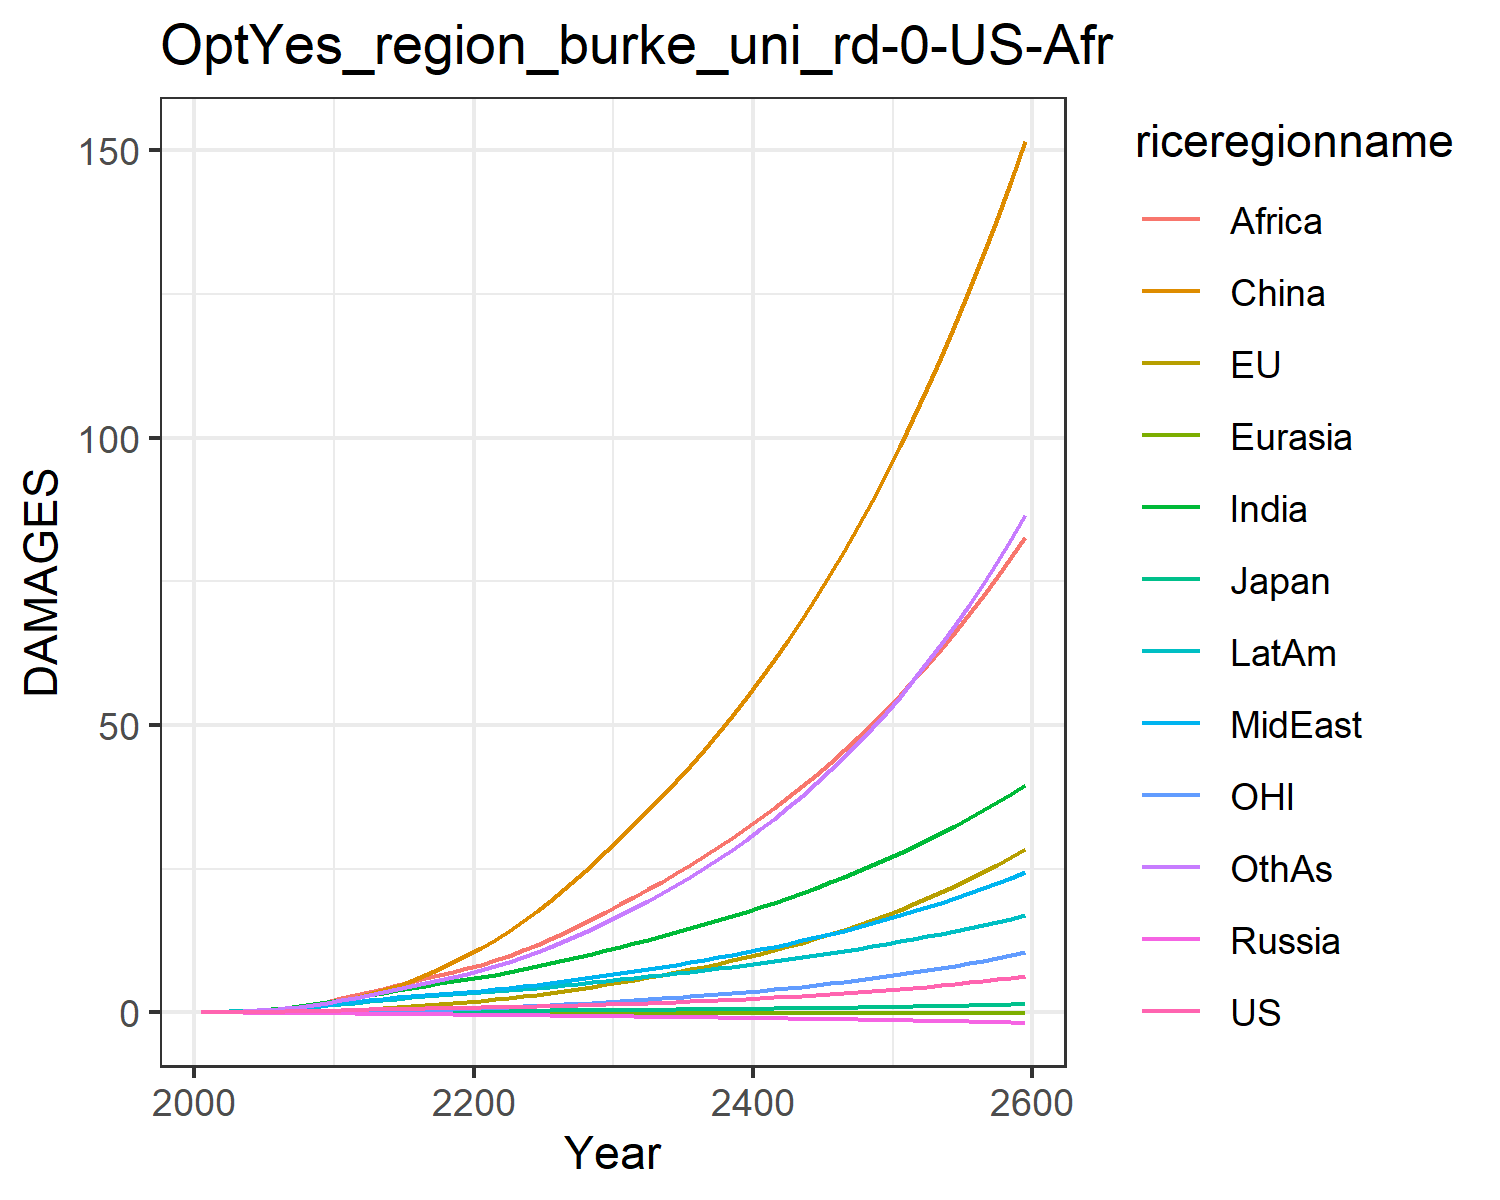

Source data for this figure (header and first rows):
0.007489828632287781, -0.017586744215375316, 0.007208811494676664, -0.012941089953060723, -0.0015862571290786527, 0.00395249353461779, 0.02779970990191068, 0.024510132965707344, 0.013729996643657434, 0.03857323299399042, -0.00774089296447859, 0.02544471575535427
0.01342, -0.006828, 0.01076, -0.02093, -0.002444, 0.04566, 0.06227, 0.05143, 0.03305, 0.07175, -0.004243, 0.04798
0.02498, -0.006612, 0.01624, -0.03211, -0.003999, 0.09261, 0.1227, 0.0984, 0.07275, 0.1282, -0.005389, 0.09664
0.04268, 0.0005663, 0.02297, -0.04567, -0.005971, 0.1664, 0.2184, 0.1716, 0.1458, 0.2104, -0.004243, 0.1776
0.06747, 0.01523, 0.02997, -0.06155, -0.008291, 0.2728, 0.3576, 0.2759, 0.2672, 0.3189, -0.0005975, 0.3
0.09926, 0.03936, 0.03876, -0.07938, -0.0108, 0.4159, 0.5373, 0.4074, 0.4398, 0.4497, 0.006249, 0.464
0.1377, 0.07398, 0.04928, -0.09854, -0.01341, 0.6043, 0.7578, 0.5681, 0.667, 0.6032, 0.01661, 0.6728
0.1834, 0.12, 0.06059, -0.1182, -0.01602, 0.8431, 1.026, 0.7647, 0.9702, 0.7804, 0.03081, 0.9371
0.2357, 0.1779, 0.07237, -0.1378, -0.01856, 1.135, 1.341, 0.9993, 1.363, 0.9792, 0.04911, 1.261
0.2941, 0.2474, 0.08432, -0.157, -0.02097, 1.481, 1.702, 1.273, 1.858, 1.197, 0.0715, 1.648
0.3562, 0.3324, 0.09824, -0.1802, -0.02365, 1.913, 2.101, 1.552, 2.399, 1.43, 0.09933, 2.08
0.417, 0.4363, 0.1141, -0.2084, -0.02672, 2.468, 2.524, 1.804, 2.935, 1.669, 0.1343, 2.544
0.4816, 0.5601, 0.1313, -0.2386, -0.03007, 3.101, 2.966, 2.071, 3.497, 1.92, 0.177, 3.019
0.5401, 0.6972, 0.1472, -0.2676, -0.03354, 3.817, 3.406, 2.325, 4.081, 2.158, 0.2255, 3.516
0.593, 0.8454, 0.162, -0.2956, -0.03719, 4.621, 3.838, 2.564, 4.678, 2.381, 0.2788, 4.03
0.6401, 1.004, 0.1756, -0.3222, -0.04104, 5.511, 4.254, 2.788, 5.279, 2.587, 0.3371, 4.554
0.6811, 1.174, 0.1878, -0.3472, -0.04511, 6.483, 4.645, 2.994, 5.874, 2.772, 0.4004, 5.075
0.719, 1.355, 0.1994, -0.3712, -0.04929, 7.536, 5.019, 3.189, 6.467, 2.944, 0.4688, 5.604
0.7562, 1.55, 0.2107, -0.3945, -0.05352, 8.669, 5.381, 3.377, 7.061, 3.107, 0.5426, 6.146
0.7943, 1.758, 0.2222, -0.4177, -0.05775, 9.884, 5.736, 3.563, 7.657, 3.263, 0.6218, 6.704
0.8339, 1.982, 0.2341, -0.4406, -0.06206, 11.2, 6.121, 3.768, 8.303, 3.433, 0.7067, 7.32
0.8753, 2.224, 0.2466, -0.4631, -0.06648, 12.63, 6.553, 4.003, 9.027, 3.623, 0.7978, 8.017
0.9199, 2.483, 0.2597, -0.4859, -0.07091, 14.17, 7.009, 4.255, 9.865, 3.823, 0.8949, 8.771
0.9681, 2.76, 0.2737, -0.5092, -0.07533, 15.82, 7.486, 4.52, 10.78, 4.031, 0.9984, 9.58
1.02, 3.054, 0.2885, -0.5331, -0.07975, 17.57, 7.983, 4.8, 11.75, 4.248, 1.108, 10.44
1.077, 3.367, 0.3041, -0.5578, -0.08416, 19.42, 8.501, 5.094, 12.78, 4.474, 1.225, 11.37
1.138, 3.701, 0.3208, -0.5835, -0.08858, 21.39, 9.043, 5.404, 13.87, 4.71, 1.349, 12.35
1.204, 4.054, 0.3384, -0.6101, -0.093, 23.47, 9.607, 5.729, 15.01, 4.955, 1.48, 13.39
1.275, 4.429, 0.357, -0.6376, -0.09743, 25.66, 10.19, 6.069, 16.21, 5.21, 1.619, 14.5
1.35, 4.826, 0.3766, -0.666, -0.1019, 27.98, 10.8, 6.424, 17.47, 5.474, 1.765, 15.67
1.428, 5.233, 0.3963, -0.694, -0.1061, 30.34, 11.41, 6.783, 18.76, 5.736, 1.916, 16.87
1.508, 5.645, 0.4159, -0.7212, -0.1101, 32.7, 12.02, 7.141, 20.05, 5.991, 2.068, 18.1
1.591, 6.068, 0.436, -0.7487, -0.1141, 35.12, 12.64, 7.509, 21.37, 6.249, 2.225, 19.38
1.679, 6.508, 0.4567, -0.7767, -0.118, 37.62, 13.27, 7.887, 22.74, 6.514, 2.388, 20.7
1.771, 6.966, 0.4782, -0.8053, -0.1219, 40.21, 13.92, 8.279, 24.15, 6.784, 2.557, 22.09
1.868, 7.444, 0.5006, -0.8346, -0.1258, 42.89, 14.59, 8.683, 25.61, 7.062, 2.734, 23.54
1.97, 7.944, 0.5238, -0.8646, -0.1297, 45.68, 15.28, 9.102, 27.12, 7.347, 2.919, 25.05
2.076, 8.466, 0.5479, -0.8953, -0.1336, 48.57, 16, 9.535, 28.68, 7.64, 3.112, 26.63
2.189, 9.011, 0.573, -0.9268, -0.1375, 51.58, 16.73, 9.984, 30.3, 7.941, 3.314, 28.28
2.307, 9.581, 0.599, -0.9592, -0.1414, 54.71, 17.49, 10.45, 31.98, 8.251, 3.525, 30.01
2.43, 10.18, 0.6261, -0.9923, -0.1453, 57.95, 18.27, 10.93, 33.72, 8.57, 3.745, 31.81
2.56, 10.8, 0.6543, -1.026, -0.1492, 61.33, 19.08, 11.43, 35.53, 8.897, 3.976, 33.69
2.696, 11.45, 0.6835, -1.061, -0.1531, 64.84, 19.91, 11.95, 37.4, 9.235, 4.216, 35.66
2.839, 12.13, 0.7139, -1.097, -0.1571, 68.49, 20.77, 12.48, 39.34, 9.582, 4.468, 37.72
2.989, 12.84, 0.7455, -1.133, -0.161, 72.28, 21.66, 13.04, 41.35, 9.94, 4.731, 39.87
3.145, 13.59, 0.7783, -1.171, -0.165, 76.23, 22.59, 13.62, 43.44, 10.31, 5.006, 42.11
3.31, 14.36, 0.8124, -1.21, -0.169, 80.33, 23.54, 14.22, 45.6, 10.69, 5.293, 44.46
3.482, 15.18, 0.8478, -1.249, -0.1731, 84.6, 24.52, 14.84, 47.85, 11.08, 5.594, 46.91
3.662, 16.02, 0.8847, -1.29, -0.1771, 89.05, 25.54, 15.48, 50.19, 11.48, 5.908, 49.47
3.851, 16.91, 0.923, -1.331, -0.1812, 93.67, 26.6, 16.15, 52.61, 11.9, 6.236, 52.14
4.049, 17.84, 0.9628, -1.374, -0.1853, 98.48, 27.69, 16.84, 55.13, 12.32, 6.579, 54.94
4.256, 18.81, 1.004, -1.418, -0.1894, 103.5, 28.82, 17.56, 57.75, 12.76, 6.938, 57.86
4.473, 19.82, 1.047, -1.463, -0.1935, 108.7, 30, 18.31, 60.47, 13.22, 7.313, 60.92
4.701, 20.88, 1.092, -1.509, -0.1977, 114.1, 31.21, 19.08, 63.3, 13.69, 7.704, 64.11
4.939, 21.99, 1.138, -1.557, -0.2018, 119.7, 32.47, 19.89, 66.24, 14.17, 8.114, 67.44
5.188, 23.15, 1.187, -1.606, -0.206, 125.6, 33.78, 20.72, 69.29, 14.68, 8.541, 70.92
5.449, 24.36, 1.237, -1.656, -0.2102, 131.7, 35.13, 21.59, 72.47, 15.19, 8.988, 74.56
5.722, 25.62, 1.289, -1.708, -0.2143, 138.1, 36.54, 22.49, 75.77, 15.73, 9.456, 78.37
6.008, 26.94, 1.344, -1.761, -0.2185, 144.7, 38, 23.43, 79.21, 16.28, 9.944, 82.34
6.308, 28.33, 1.401, -1.815, -0.2227, 151.6, 39.51, 24.4, 82.78, 16.85, 10.45, 86.5
